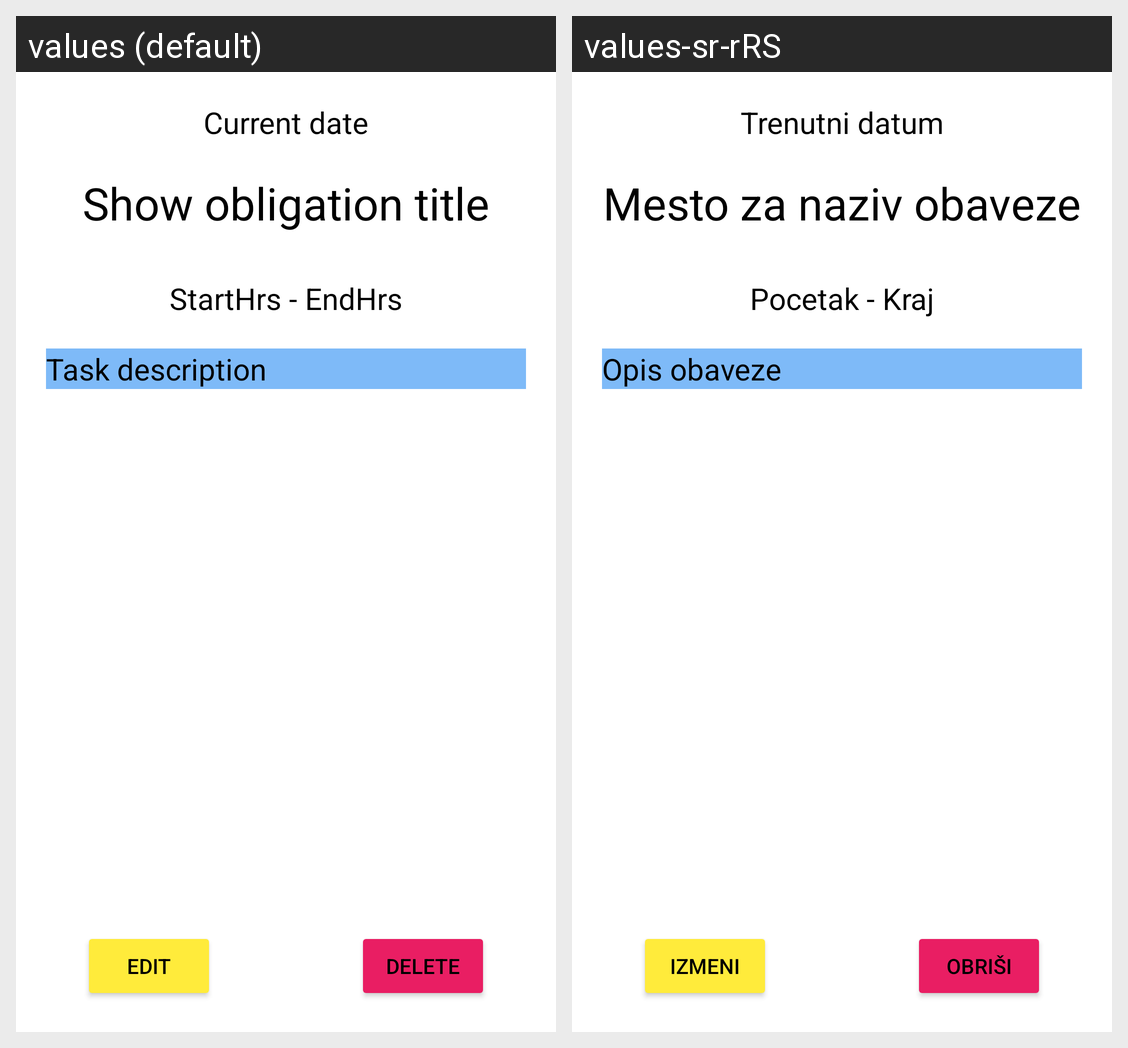

Here is an Android app screen in its default locale and in the app's own translations. Write out the translated-string differences for the strings that appear on this screen.
Android screen res/layout/detail_fragment.xml rendered under 2 locales, left to right: values (default), values-sr-rRS. Device: Nexus 5 (rendered at 1080×1920; each locale shown at half size, 540×960, under a caption strip naming it); theme Theme.DnevnjakApp.
Strings drawn on this screen, with the default value and each locale's value (text and hints the layout hard-codes, and strings that could not be matched under every locale, appear in the picture but are not listed):

currDatePlaceholder
  values: Current date
  values-sr-rRS: Trenutni datum

obligationTitlePlaceholder
  values: Show obligation title
  values-sr-rRS: Mesto za naziv obaveze

obligationStartHrsEndHrs
  values: StartHrs - EndHrs
  values-sr-rRS: Pocetak - Kraj

obligationDescription
  values: Task description
  values-sr-rRS: Opis obaveze

obligationButtonEdit
  values: EDIT
  values-sr-rRS: IZMENI

obligationButtonDelete
  values: DELETE
  values-sr-rRS: OBRIŠI
